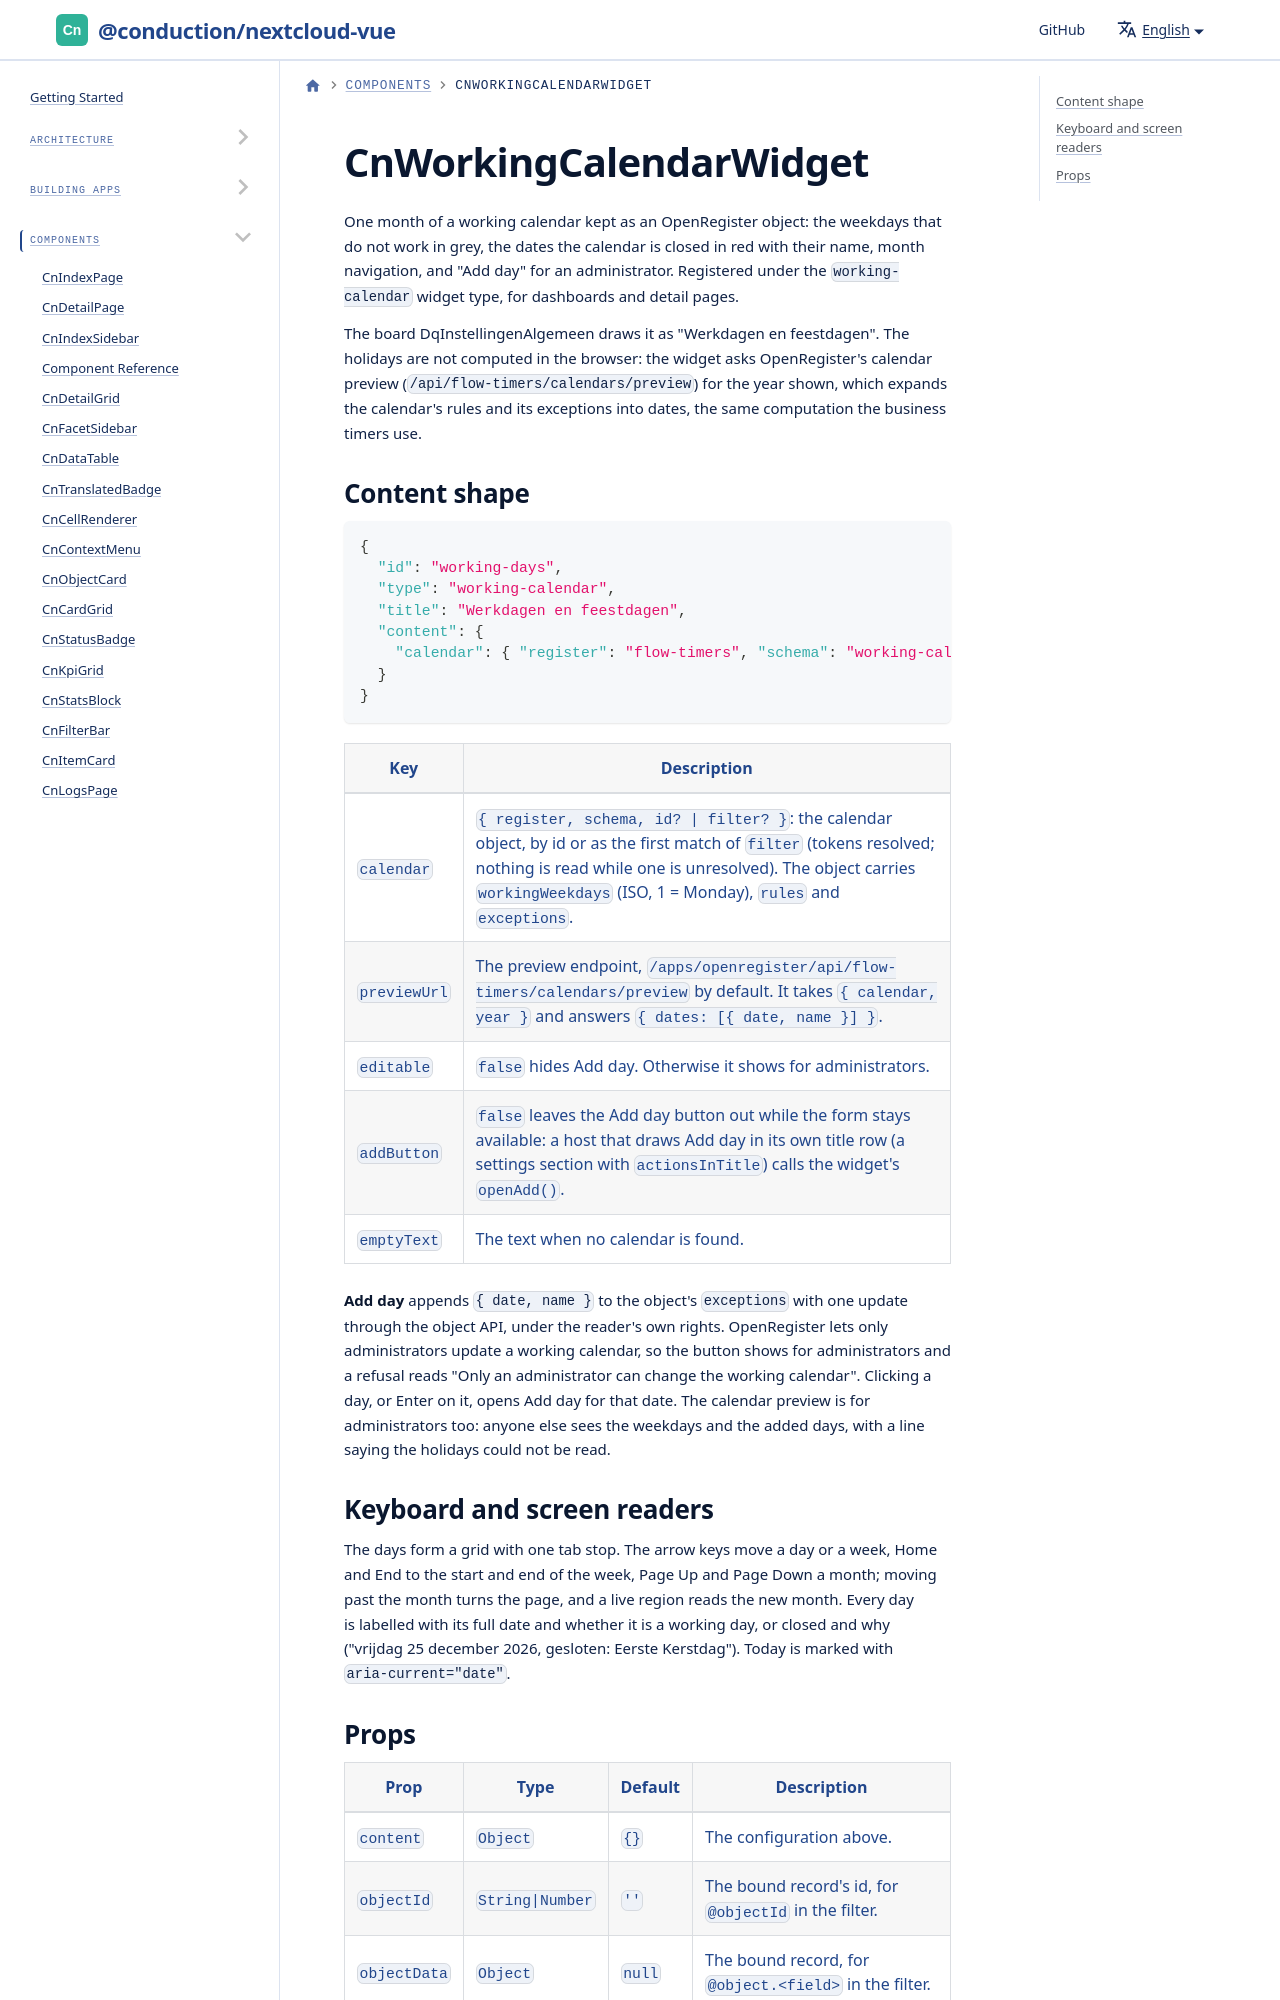

repository: ConductionNL/nextcloud-vue · page: docs/components/cn-working-calendar-widget/index.html · generator: docusaurus

# CnWorkingCalendarWidget

One month of a working calendar kept as an OpenRegister object: the weekdays that do not work in grey, the dates the
calendar is closed in red with their name, month navigation, and "Add day" for an administrator. Registered under the
`working-calendar` widget type, for dashboards and detail pages.
